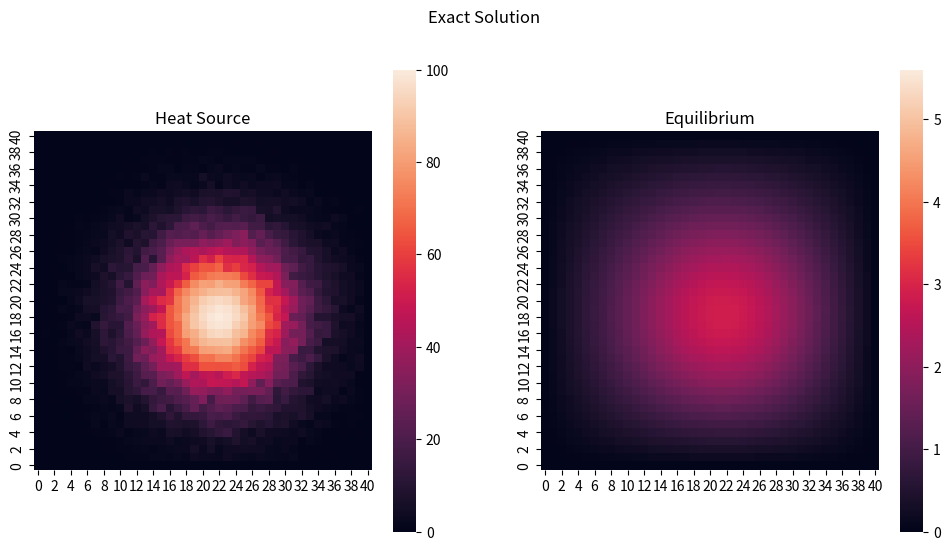

Python code for this plot: (Note: this script raises an exception after producing the figure.)
# %%
import numpy as np
from scipy.sparse import lil_array, issparse
from scipy.sparse.linalg import spsolve
from scipy.linalg import solve, svd
import scipy.stats as st
import matplotlib.pyplot as plt
import seaborn as sns


RANDOM_STATE = 42


# %%
def get_connection_matrix(
    m, n,
    self_weight=4.0 * 40**2,
    other_weight=-1.0 * 40**2,
    directions=((0,1), (0, -1), (1, 0), (-1, 0)),
):
    conmat = lil_array((m*n, m*n), dtype=np.float64)
    conmat.setdiag(self_weight)
    for i in range(m):
        for j in range(n):
            for a, b in directions:
                k, l = i+a, j+b
                if 0 <= k < m and 0 <= l < n:
                    x = i*n + j
                    y = k*n + l
                    conmat[x, y] = other_weight
    return conmat.tocsr()
                
                
def external_heat_func(x, y, mu, sigma, seed=None):
    assert np.shape(x) == np.shape(y)
    shape = np.shape(x)
    rng = np.random.default_rng(seed)
    r = rng.normal(mu, sigma, shape)
    val = 100 * np.exp(
        -((x - 0.55)**2 + (y - 0.45)**2) / r
    )
    return val


def get_temperatures(minval, maxval, step, mu=0.05, sigma=0.005, seed=None):
    xvals = yvals = np.arange(minval+step, maxval, step)  # h, 2h, ... 1-h
    x_mesh, y_mesh = np.meshgrid(xvals, yvals)
    z = external_heat_func(x_mesh, y_mesh, mu, sigma, seed=seed)
    return z.flatten(order='C')


def get_pca(X):
    n, p = X.shape
    mean = np.mean(X, axis=0)
    std = np.std(X, axis=0)
    X = (X - mean) / std
    U, S, Vt = svd(X, full_matrices=False)
    eigvals = S**2 / (n - 1)
    eigvecs = Vt.T
    return eigvals, eigvecs


def solve_system(conmat, temps, pca: None | np.ndarray = None):
    if pca is not None:
        conmat = pca.T @ conmat @ pca
        temps = pca.T @ temps
    
    if issparse(conmat):
        solution = spsolve(conmat, temps)
    else:
        solution = solve(conmat, temps)
        
    if pca is not None:
        solution = pca @ solution
    
    solution = solution.T
    assert solution.shape[-1] == 39*39
    solution = solution.reshape(-1, 39, 39)
    solution = np.pad(solution, ((0, 0), (1, 1), (1, 1)))
    
    if solution.shape[0] == 1:
        solution = np.squeeze(solution, 0)
        
    return solution


def monte_carlo(n_samples, conmat, pca: None | np.ndarray = None, seed=None):
    seeds = range(seed, seed + n_samples) if seed is not None else [None] * n_samples
    
    temps = []
    for i in range(n_samples):
        t = get_temperatures(0, 1, 1/40, seed=seeds[i])
        temps.append(t)
    temps = np.array(temps)
    
    solutions = solve_system(conmat, temps.T, pca=pca)
    return solutions


def plot_solution(temps, solution, title=None):
    fig, axs = plt.subplots(ncols=2, figsize=(12, 6))
    
    sns.heatmap(
        np.pad(temps.reshape(39, 39), ((1,1), (1, 1))),
        cmap='rocket', square=True,
        vmin=0, vmax=np.max(temps),
        ax=axs[0]
    )
    sns.heatmap(
        solution,
        cmap='rocket', square=True,
        vmin=0,
        vmax=2 / (1/np.max(solution) + 1/np.max(temps)),
        ax=axs[1]
    )
    axs[0].invert_yaxis()
    axs[1].invert_yaxis()
    axs[0].set_title('Heat Source')
    axs[1].set_title('Equilibrium')
    fig.suptitle(title)
    
    return axs


def plot_explained_variance(ratio_cumsum, n_components):
    point = n_components, ratio_cumsum[n_components - 1]
    xs = range(1, 1 + len(ratio_cumsum))
    
    fig, ax = plt.subplots(figsize=(9, 6))
    ax.plot(xs, ratio_cumsum)
    ax.plot(*point, 'ro', label=f'({point[0]+1: d}, {point[1]: .2f})')
    ax.set_xlabel('Number of Components')
    ax.set_ylabel('Explained Variance Ratio')
    ax.legend(loc='best')
    ax.set_title('PCA')
    
    return ax


def plot_density(samples, title=None, ax=None):
    if ax is None:
        _, ax = plt.subplots()
    
    sns.histplot(samples, kde=True, stat='density', ax=ax)
    ax.set_title(
        ('' if title is None else title + ' ')
        + f'N={len(samples):,}, '
        f'mean={samples.mean():.2f}, '
        f'stdev={samples.std():.2f}'
    )
    return ax


def plot_exact_vs_pca(samples_exact, samples_pca):
    fig, axs = plt.subplots(ncols=2, figsize=(12, 6))
    plot_density(samples_exact, title='Exact Solutions', ax=axs[0])
    plot_density(samples_pca, title=f'PCA Solutions', ax=axs[1])
    fig.suptitle('Monte Carlo simulation of the heat equilibrium at the center.')
    return axs


# %%
# FIND THE SOLUTION OF ONE INSTANCE
conmat = get_connection_matrix(39, 39)
t = get_temperatures(0, 1, 1/40, seed=RANDOM_STATE)
solution = solve_system(conmat, t)
plot_solution(t, solution, title='Exact Solution')
plt.savefig('output/solution-heatmap.png', facecolor='white', transparent=False)


# %%
# MONTE CARLO (EXACT)
# assert n_samples > 39*39 = 1521
samples = monte_carlo(20_000, conmat, seed=RANDOM_STATE)
c1 = (samples.shape[-2] + 1) // 2
c2 = (samples.shape[-1] + 1) // 2
center_samples = samples[..., c1, c2]
plot_density(
    center_samples,
    title='Monte Carlo simulation of the heat equilibrium at the center.\n'
)
plt.savefig('output/dist-exact.png', facecolor='white', transparent=False)


# %%
# PCA
samples_flat = samples[:, 1:-1, 1:-1]
samples_flat = samples_flat.reshape(samples.shape[0], -1)

eigvals, eigvecs = get_pca(samples_flat)
explained_var = eigvals / np.sum(eigvals)
ratio_cumsum = np.cumsum(explained_var)
thresh = 0.99
n_components = 1 + np.searchsorted(ratio_cumsum, thresh, side="right")
plot_explained_variance(ratio_cumsum, n_components)
plt.savefig('output/explained-var.png', facecolor='white', transparent=False)

# %%
# MONTE CARLO (PCA)
samples_alt = monte_carlo(20_000, conmat, pca=eigvecs[:, :n_components], seed=RANDOM_STATE)
center_samples_pca = samples_alt[:, c1, c2]
plot_exact_vs_pca(center_samples, center_samples_pca)
plt.savefig('output/dists-exact-pca.png', facecolor='white', transparent=False)

# %%
plt.show()

# %%
# Normality test
# H0: "The data are normally distributed".
# The p-value is very large and thus H0 is not rejected. 
print(f'Normality Test for the Exact Monte Carlo:\n{st.normaltest(center_samples)}')

# %%